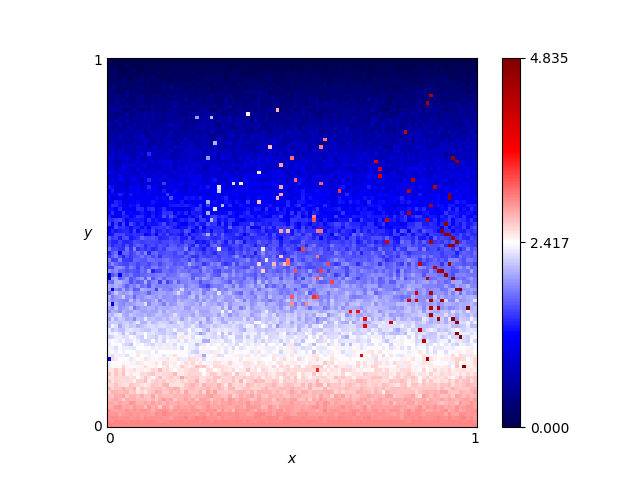

The table this chart was drawn from, first rows:
x, y, score
0.46, 0.76, 0.705
0.54, 0.86, 0.405
0.16, 0.19, 2.385
0.61, 0.18, 2.55
0.82, 0.41, 1.83
0.72, 0.66, 1.02
0.63, 0.37, 1.95
0.41, 0.28, 2.4
0.16, 0.44, 1.755
0.8, 0.33, 2.085
0.84, 0.23, 2.22
0.25, 0.48, 1.425
0.62, 0.7, 0.735
0.78, 0.28, 2.37
0.03, 0.68, 1.17
0.57, 0.0, 3.0
0.69, 0.37, 1.875
0.46, 0.05, 2.745
0.65, 0.03, 2.925
0.56, 0.8, 0.705
0.28, 0.44, 1.845
0.65, 0.0, 3.0
0.57, 0.1, 2.64
0.44, 0.29, 2.115
0.63, 0.49, 1.605
0.26, 0.03, 2.94
0.92, 0.27, 2.205
0.69, 0.35, 1.86
0.79, 0.78, 0.705
0.3, 0.26, 2.315
0.98, 0.54, 1.29
0.25, 0.62, 1.35
0.55, 0.43, 1.53
0.19, 0.06, 2.85
0.14, 0.65, 0.84
0.09, 0.65, 0.96
0.92, 1.0, 0.0
0.51, 0.43, 1.725
0.36, 0.66, 2.335
0.33, 0.92, 0.27
0.01, 0.93, 0.195
0.25, 0.81, 0.615
0.9, 0.46, 1.62
0.3, 0.12, 2.52
0.87, 0.59, 1.185
0.8, 0.75, 0.645
0.93, 0.2, 2.385
0.34, 0.41, 1.935
0.05, 0.48, 1.74
0.9, 0.12, 2.535
0.59, 0.65, 1.005
0.72, 0.62, 1.275
0.29, 0.87, 0.465
0.02, 0.72, 0.72
0.8, 0.35, 1.725
0.09, 0.22, 2.445
0.05, 0.61, 1.02
0.49, 0.38, 1.995
0.62, 0.21, 2.46
0.79, 0.55, 1.26
... 10,141 more rows
